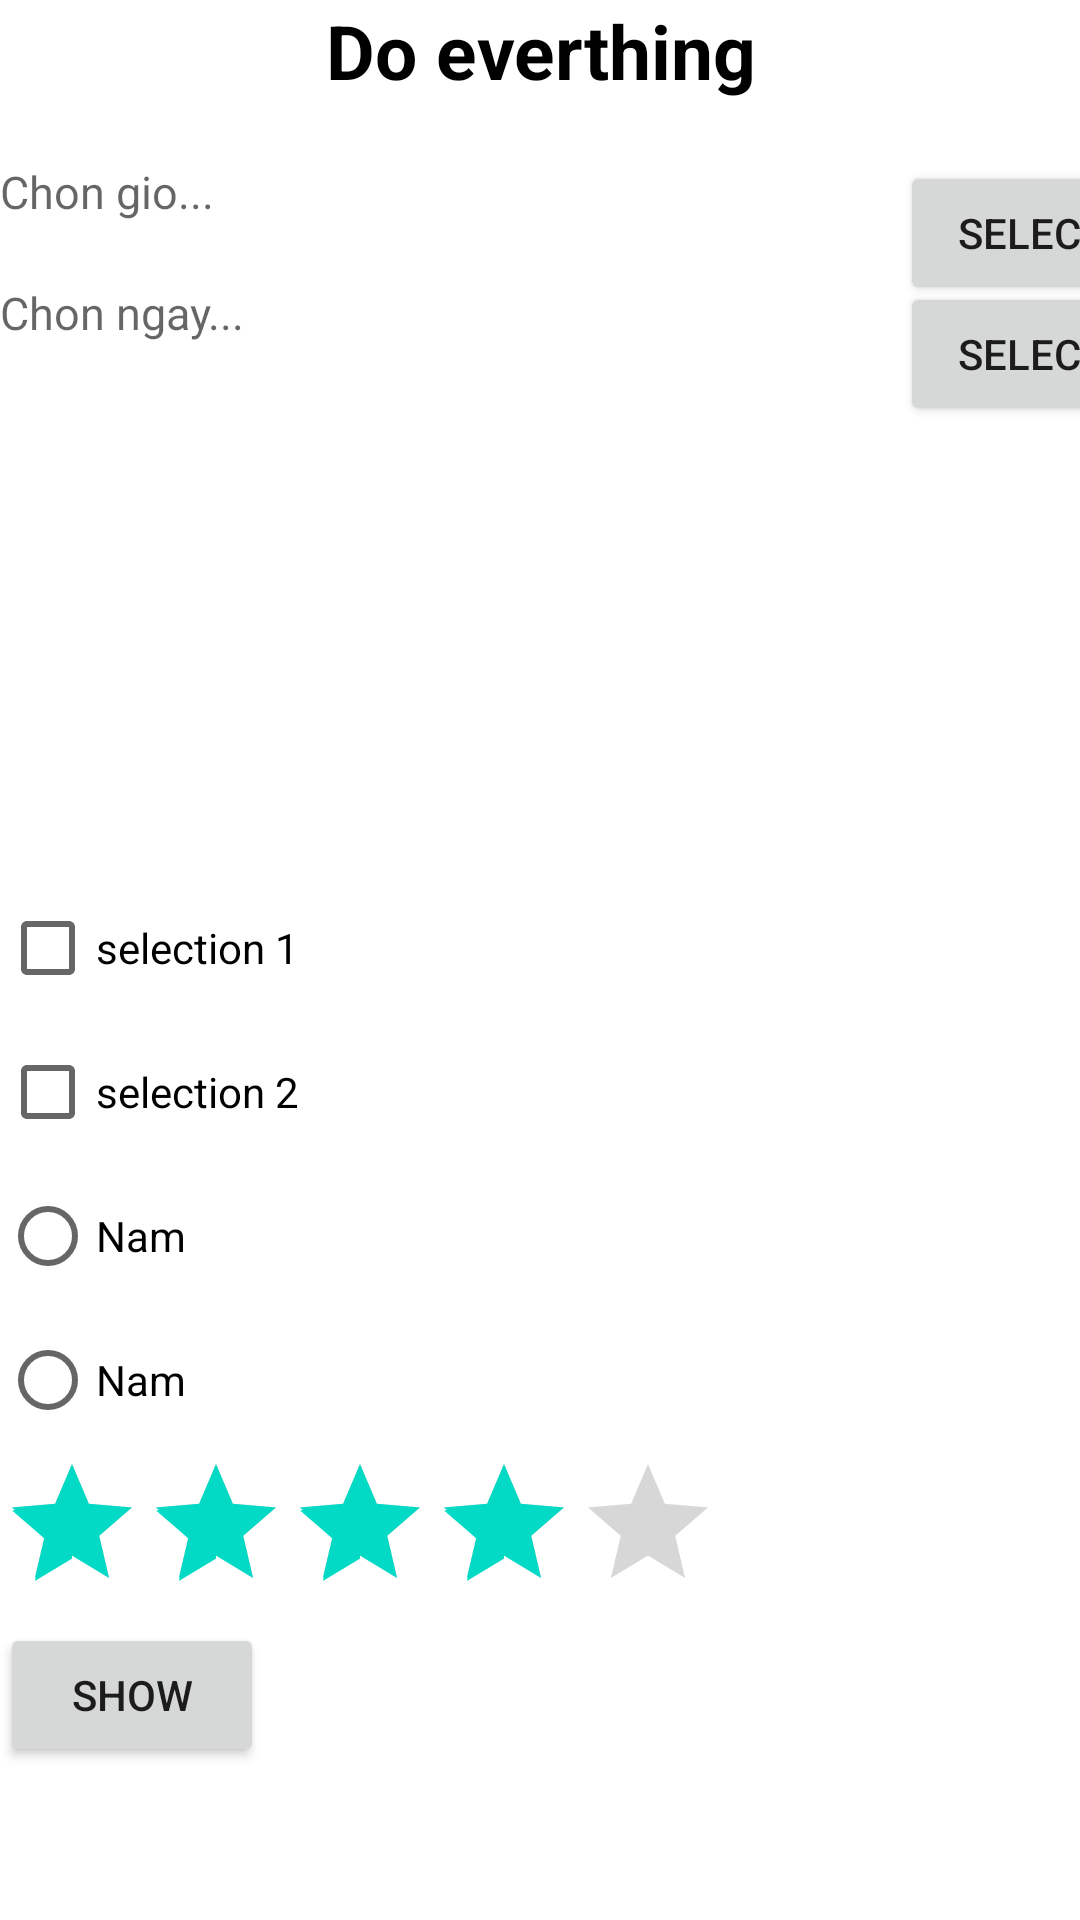

The Android layout XML behind this screen, and the referenced resources:
<!-- AndroidManifest.xml: application theme Theme.Th1 -->
<!-- res/layout/activity_smt.xml -->
<?xml version="1.0" encoding="utf-8"?>
<androidx.constraintlayout.widget.ConstraintLayout xmlns:android="http://schemas.android.com/apk/res/android"
    xmlns:app="http://schemas.android.com/apk/res-auto"
    xmlns:tools="http://schemas.android.com/tools"
    android:layout_width="match_parent"
    android:layout_height="match_parent"
    tools:context=".SmtActivity">

    <TextView
        android:id="@+id/doevt"
        android:layout_width="match_parent"
        android:layout_height="wrap_content"
        android:text="Do everthing"
        android:gravity="center"
        android:textStyle="bold"
        android:textSize="25dp"
        android:textColor="@color/black"
        app:layout_constraintTop_toTopOf="parent"/>

    <TextView
        android:id="@+id/etTime"
        android:layout_width="300dp"
        android:layout_height="wrap_content"
        android:layout_marginTop="20dp"
        android:hint="Chon gio..."
        android:textSize="15dp"
        app:layout_constraintTop_toBottomOf="@id/doevt"
        app:layout_constraintLeft_toLeftOf="@id/doevt"/>
    <Button
        android:id="@+id/btTime"
        android:layout_width="wrap_content"
        android:layout_height="wrap_content"
        android:text="Select"
        app:layout_constraintTop_toTopOf="@id/etTime"
        app:layout_constraintLeft_toRightOf="@id/etTime"/>
    <TextView
        android:id="@+id/etDate"
        android:layout_width="300dp"
        android:layout_height="wrap_content"
        android:layout_marginTop="20dp"
        android:hint="Chon ngay..."
        android:textSize="15dp"
        app:layout_constraintTop_toBottomOf="@id/etTime"
        app:layout_constraintLeft_toLeftOf="@id/doevt"/>
    <Button
        android:layout_width="wrap_content"
        android:layout_height="wrap_content"
        android:id="@+id/btDate"
        android:text="Select"
        app:layout_constraintTop_toTopOf="@id/etDate"
        app:layout_constraintLeft_toRightOf="@id/etDate"/>
    <ListView
        android:id="@+id/listview"
        android:layout_width="wrap_content"
        android:layout_height="150dp"
        app:layout_constraintTop_toBottomOf="@id/btDate"
        app:layout_constraintLeft_toLeftOf="parent" />

    <ScrollView
        android:layout_width="match_parent"
        android:layout_height="wrap_content"
        app:layout_constraintTop_toBottomOf="@id/listview">

        <LinearLayout
            android:layout_width="match_parent"
            android:layout_height="match_parent"
            android:orientation="vertical">

            <CheckBox
                android:id="@+id/cb1"
                android:layout_width="wrap_content"
                android:layout_height="wrap_content"
                android:text="selection 1" />

            <CheckBox
                android:id="@+id/cb2"
                android:layout_width="wrap_content"
                android:layout_height="wrap_content"
                android:text="selection 2" />

            <RadioGroup
                android:id="@+id/rg"
                android:layout_width="wrap_content"
                android:layout_height="wrap_content">

                <RadioButton
                    android:id="@+id/gMale"
                    android:layout_width="wrap_content"
                    android:layout_height="wrap_content"
                    android:text="Nam" />

                <RadioButton
                    android:id="@+id/gFemale"
                    android:layout_width="wrap_content"
                    android:layout_height="wrap_content"
                    android:text="Nam" />
            </RadioGroup>

            <RatingBar
                android:id="@+id/rb"
                android:layout_width="wrap_content"
                android:layout_height="wrap_content"
                android:numStars="5"
                android:rating="4"
                android:stepSize="1" />

            <Button
                android:id="@+id/btnshow"
                android:layout_width="wrap_content"
                android:layout_height="wrap_content"
                android:text="show" />

            <TextView
                android:id="@+id/kq"
                android:layout_width="match_parent"
                android:layout_height="wrap_content" />
        </LinearLayout>
    </ScrollView>



</androidx.constraintlayout.widget.ConstraintLayout>
<!-- resources referenced by this layout -->
<resources>
  <style name="Theme.Th1" parent="Theme.MaterialComponents.DayNight.DarkActionBar">
          
          <item name="colorPrimary">@color/purple_500</item>
          <item name="colorPrimaryVariant">@color/purple_700</item>
          <item name="colorOnPrimary">@color/white</item>
          
          <item name="colorSecondary">@color/teal_200</item>
          <item name="colorSecondaryVariant">@color/teal_700</item>
          <item name="colorOnSecondary">@color/black</item>
          
          <item name="android:statusBarColor">?attr/colorPrimaryVariant</item>
          
      </style>
  <!-- not gathered from this repository: default colours our renderer supplied (Android Studio template values) -->
  <color name="purple_500">#FF6200EE</color>
  <color name="purple_700">#FF3700B3</color>
  <color name="teal_200">#FF03DAC5</color>
  <color name="teal_700">#FF018786</color>
  <color name="black">#FF000000</color>
  <color name="white">#FFFFFFFF</color>
</resources>
